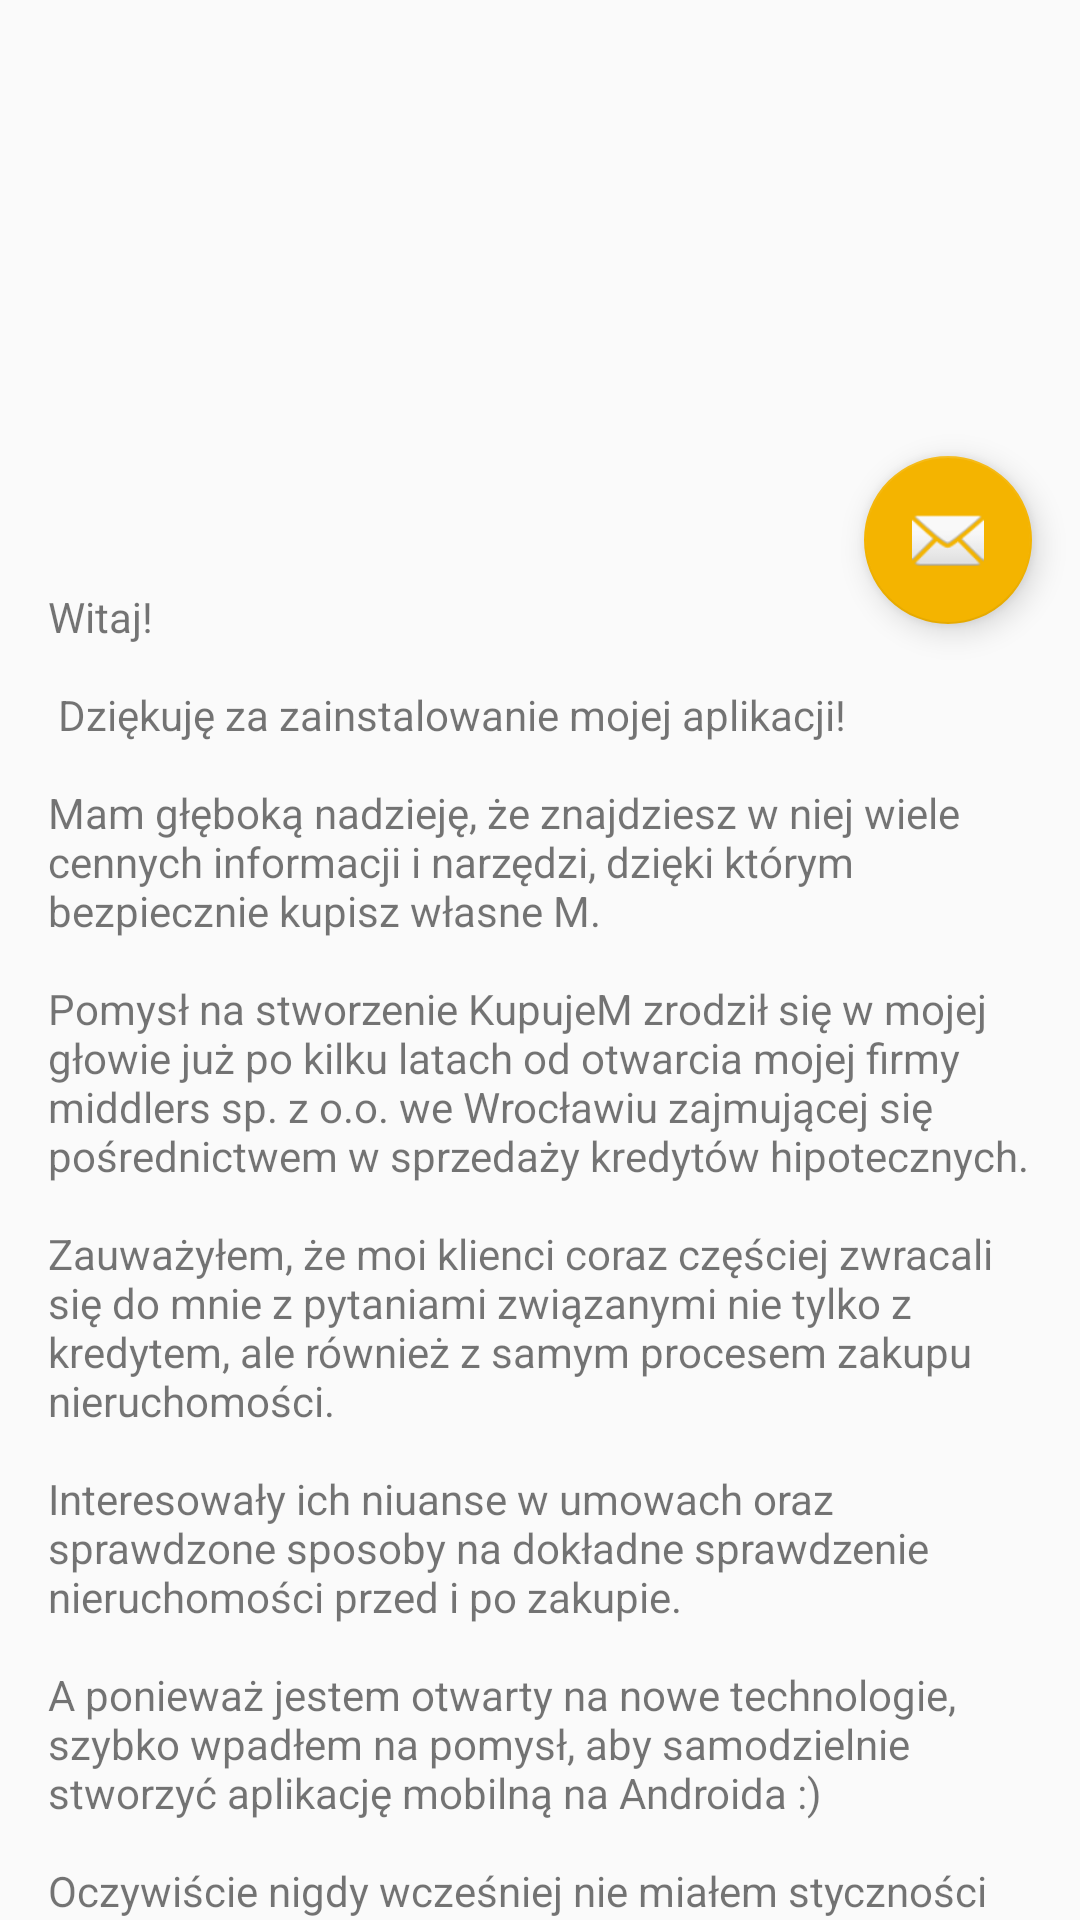

Here is an Android app screen rendered from its layout file. Give the layout XML and the strings, colors and styles it references.
<!-- AndroidManifest.xml: application theme AppTheme -->
<!-- res/layout/o_aplikacji.xml -->
<?xml version="1.0" encoding="utf-8"?>
<androidx.coordinatorlayout.widget.CoordinatorLayout xmlns:android="http://schemas.android.com/apk/res/android"
    xmlns:app="http://schemas.android.com/apk/res-auto"
    xmlns:tools="http://schemas.android.com/tools"
    android:layout_width="match_parent"
    android:layout_height="match_parent"
    android:fitsSystemWindows="true"
    tools:context=".O_aplikacji">

    <com.google.android.material.appbar.AppBarLayout
        android:id="@+id/app_bar"
        android:layout_width="match_parent"
        android:layout_height="@dimen/app_bar_height"
        android:fitsSystemWindows="true"
        android:theme="@style/AppTheme.AppBarOverlay">

        <com.google.android.material.appbar.CollapsingToolbarLayout
            android:id="@+id/toolbar_layout"
            android:layout_width="match_parent"
            android:layout_height="match_parent"
            android:fitsSystemWindows="true"
            app:contentScrim="?attr/colorPrimary"
            app:layout_scrollFlags="scroll|exitUntilCollapsed"
            app:toolbarId="@+id/toolbar">

            <androidx.appcompat.widget.Toolbar
                android:id="@+id/toolbar"
                android:layout_width="match_parent"
                android:layout_height="?attr/actionBarSize"
                app:layout_collapseMode="pin"
                app:popupTheme="@style/AppTheme.PopupOverlay" />

        </com.google.android.material.appbar.CollapsingToolbarLayout>
    </com.google.android.material.appbar.AppBarLayout>

    <include layout="@layout/content_o_aplikacji" />

    <com.google.android.material.floatingactionbutton.FloatingActionButton
        android:id="@+id/fab"
        android:layout_width="wrap_content"
        android:layout_height="wrap_content"
        android:layout_margin="@dimen/fab_margin"
        app:layout_anchor="@id/app_bar"
        app:layout_anchorGravity="bottom|end"
        app:srcCompat="@android:drawable/ic_dialog_email"
        app:backgroundTint="@color/kafelek_flat_up_background_color"/>

</androidx.coordinatorlayout.widget.CoordinatorLayout>
<!-- res/layout/content_o_aplikacji.xml (included above) -->
<?xml version="1.0" encoding="utf-8"?>
<androidx.core.widget.NestedScrollView xmlns:android="http://schemas.android.com/apk/res/android"
    xmlns:app="http://schemas.android.com/apk/res-auto"
    xmlns:tools="http://schemas.android.com/tools"
    android:layout_width="match_parent"
    android:layout_height="match_parent"
    app:layout_behavior="@string/appbar_scrolling_view_behavior"
    tools:context=".O_aplikacji"
    tools:showIn="@layout/o_aplikacji">

    <TextView
        android:layout_width="wrap_content"
        android:layout_height="wrap_content"
        android:layout_margin="@dimen/text_margin"
        android:text="@string/large_text" />

</androidx.core.widget.NestedScrollView>
<!-- resources referenced by this layout -->
<resources>
  <color name="kafelek_flat_up_background_color">#f4b400</color>
  <dimen name="app_bar_height">180dp</dimen>
  <dimen name="fab_margin">16dp</dimen>
  <dimen name="text_margin">16dp</dimen>
  <string name="large_text">
      Witaj!\n\n
  
      Dziękuję za zainstalowanie mojej aplikacji!
  
          \n\nMam głęboką nadzieję, że znajdziesz w niej wiele cennych informacji i narzędzi, dzięki którym bezpiecznie kupisz własne M.
  
          \n\nPomysł na stworzenie KupujeM zrodził się w mojej głowie już po kilku latach od otwarcia mojej firmy middlers sp. z o.o. we Wrocławiu zajmującej się pośrednictwem w sprzedaży kredytów hipotecznych.
  
          \n\nZauważyłem, że moi klienci coraz częściej zwracali się do mnie z pytaniami związanymi nie tylko z kredytem, ale również z samym procesem zakupu nieruchomości.
  
          \n\nInteresowały ich niuanse w umowach oraz sprawdzone sposoby na dokładne sprawdzenie nieruchomości przed i po zakupie.
  
  
          \n\nA ponieważ jestem otwarty na nowe technologie, szybko wpadłem na pomysł, aby samodzielnie stworzyć aplikację mobilną na Androida :)
  
          \n\nOczywiście nigdy wcześniej nie miałem styczności z programowaniem i wszystkiego uczyłem się samodzielnie od podstaw. Zatem proszę wybaczyć drobne niedociągnięcia w aplikacji :)
  
          \n\nCały czas się uczę nowych rzeczy i pomału dodaję różne funkcjonalności do aplikacji.
  
          \n\nJeszcze raz dziękuję i proszę o pozostawienie opinii w Sklepie Google Play i oczywiście o podzielenie się KupujeM ze swoimi znajomymi!
  
          \n\nBędę bardzo wdzięczny!
  
          \n\nMarek Jakubicki / KupujeM app developer
  
  
  
  
  
  
  
  
  
  
  
      </string>
  <style name="AppTheme.AppBarOverlay" parent="ThemeOverlay.AppCompat.Light" />
  <style name="AppTheme.PopupOverlay" parent="ThemeOverlay.AppCompat.Light" />
  <style name="AppTheme" parent="Theme.AppCompat.Light">
          <item name="windowNoTitle">true</item>
          <item name="windowActionBar">false</item>
  
          
          <item name="colorPrimary">@color/colorPrimary</item>
          <item name="colorPrimaryDark">@color/colorPrimaryDark</item>
          <item name="colorAccent">@color/colorAccent</item>
  
  
      </style>
  <color name="colorPrimary">#FAFAFA  </color> //#FAFAFA
  <color name="colorPrimaryDark">#BDBDBD  </color>
  <color name="colorAccent">#ff8f00</color>
</resources>
